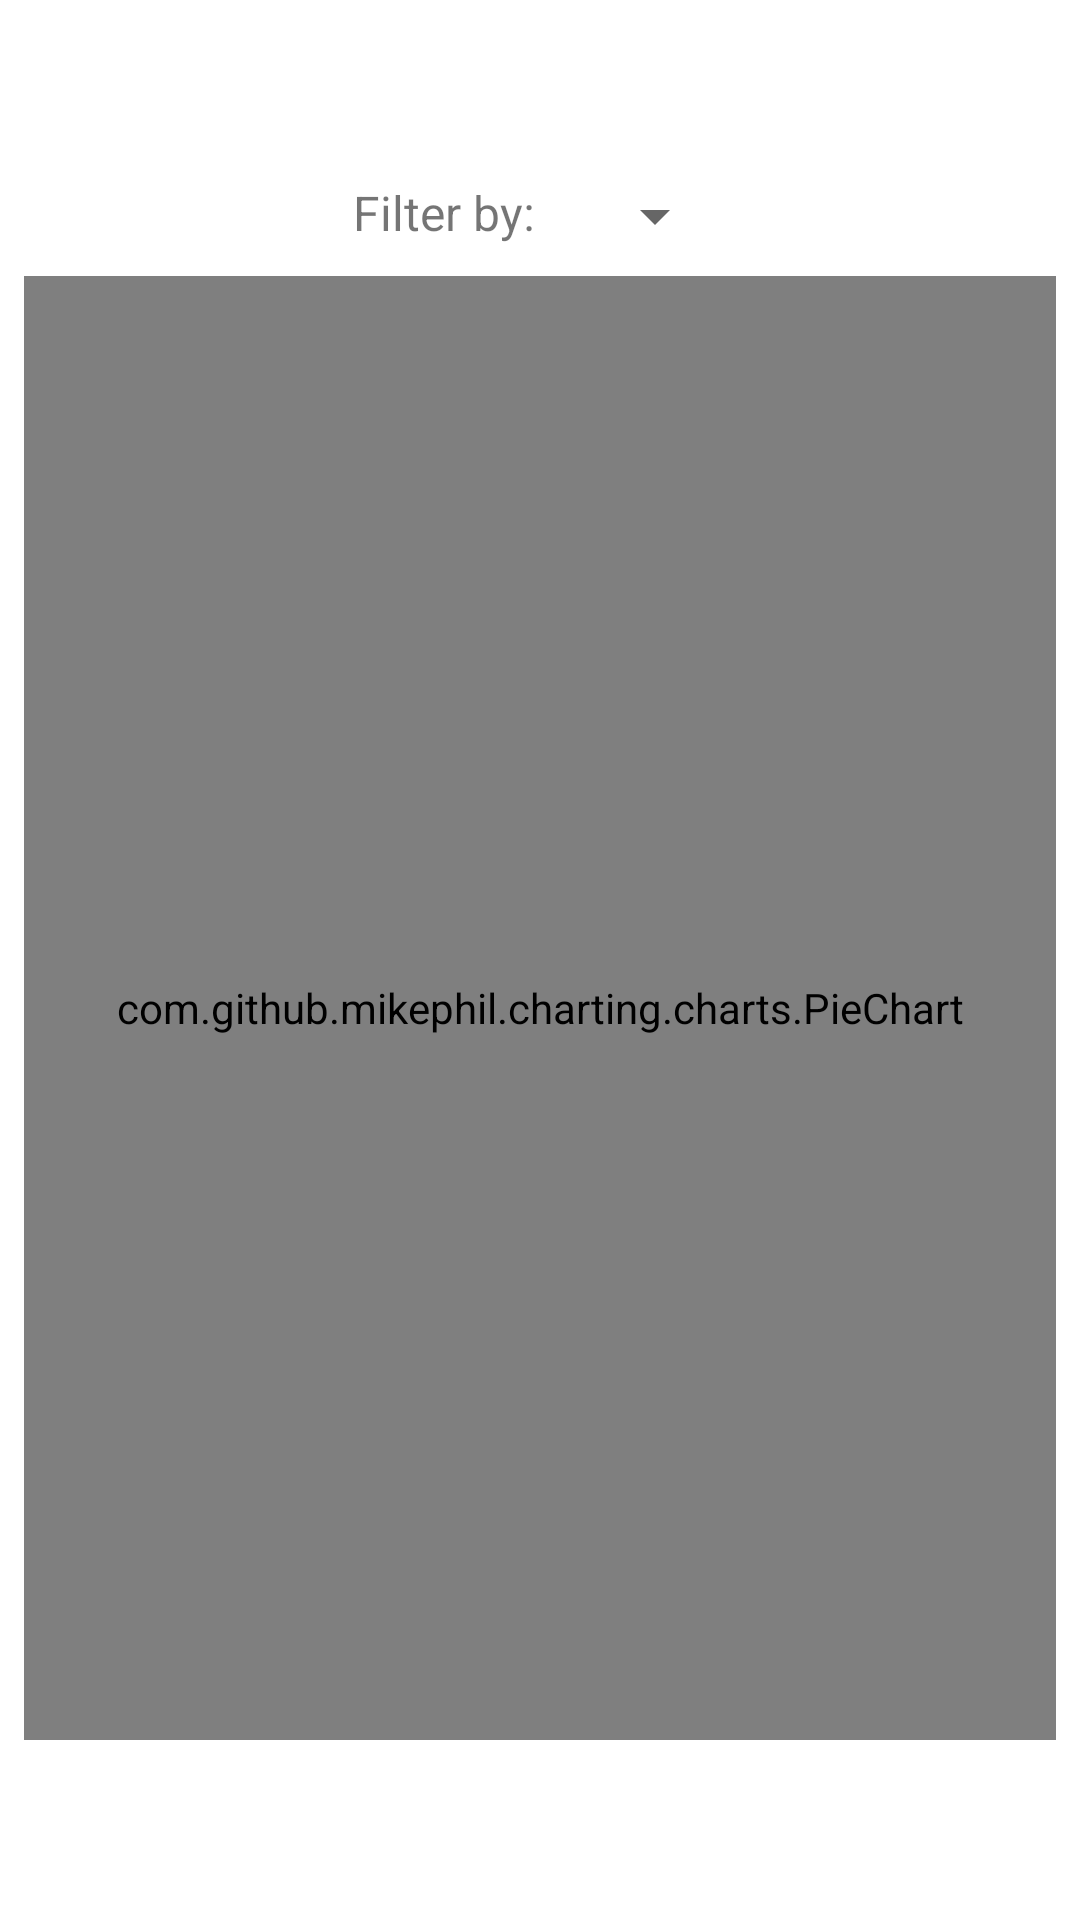

Produce the Android XML layout that renders to this screen, including the resource entries it uses.
<!-- AndroidManifest.xml: application theme Theme.NatureObserverApp -->
<!-- res/layout/fragment_chart.xml -->
<?xml version="1.0" encoding="utf-8"?>
<FrameLayout xmlns:android="http://schemas.android.com/apk/res/android"
    xmlns:app="http://schemas.android.com/apk/res-auto"
    xmlns:tools="http://schemas.android.com/tools"
    android:layout_width="match_parent"
    android:layout_height="match_parent"
    tools:context=".fragment.ChartFragment">

    <androidx.constraintlayout.widget.ConstraintLayout
        android:layout_width="match_parent"
        android:layout_height="match_parent">

        <LinearLayout
            android:id="@+id/pieChartTimeFrameFilterContainer"
            android:layout_width="wrap_content"
            android:layout_height="wrap_content"
            android:layout_marginTop="60dp"
            android:orientation="horizontal"
            app:layout_constraintEnd_toEndOf="parent"
            app:layout_constraintStart_toStartOf="parent"
            app:layout_constraintTop_toTopOf="parent">

            <TextView
                android:id="@+id/pieChartTimeFrameFilterTextView"
                android:layout_width="wrap_content"
                android:layout_height="wrap_content"
                android:layout_marginEnd="8dp"
                android:text="@string/time_frame_filter_text"
                android:textSize="16sp" />

            <Spinner
                android:id="@+id/pieChartTimeFrameFilterSpinner"
                android:layout_width="wrap_content"
                android:layout_height="wrap_content"
                android:layout_marginStart="8dp" />
        </LinearLayout>

        <com.github.mikephil.charting.charts.PieChart
            android:id="@+id/pieChart"
            android:layout_width="0dp"
            android:layout_height="0dp"
            android:layout_marginStart="8dp"
            android:layout_marginTop="8dp"
            android:layout_marginEnd="8dp"
            android:layout_marginBottom="60dp"
            android:background="@color/light_gray_background"
            app:layout_constraintBottom_toBottomOf="parent"
            app:layout_constraintEnd_toEndOf="parent"
            app:layout_constraintStart_toStartOf="parent"
            app:layout_constraintTop_toBottomOf="@+id/pieChartTimeFrameFilterContainer" />

    </androidx.constraintlayout.widget.ConstraintLayout>
</FrameLayout>
<!-- resources referenced by this layout -->
<resources>
  <color name="light_gray_background">#F1F1F1</color>
  <string name="time_frame_filter_text">Filter by:</string>
  <style name="Theme.NatureObserverApp" parent="Theme.MaterialComponents.DayNight">
          
          <item name="colorPrimary">#c3c8aa</item>
          <item name="colorPrimaryVariant">#95a076</item>
          <item name="colorOnPrimary">#2d4748</item>
          
          <item name="colorSecondary">@color/teal_200</item>
          <item name="colorSecondaryVariant">@color/teal_700</item>
          <item name="colorOnSecondary">@color/black</item>
          
          <item name="android:statusBarColor" tools:targetApi="l">?attr/colorPrimaryVariant</item>
  
          
  
          <item name="toolbarStyle">@style/my_Toolbar</item>
      </style>
  <color name="teal_200">#FF03DAC5</color>
  <color name="teal_700">#FF018786</color>
  <color name="black">#FF000000</color>
  <style name="my_Toolbar" parent="@style/Widget.MaterialComponents.Toolbar">
          <item name="titleTextColor">#2d4748</item>
      </style>
</resources>
